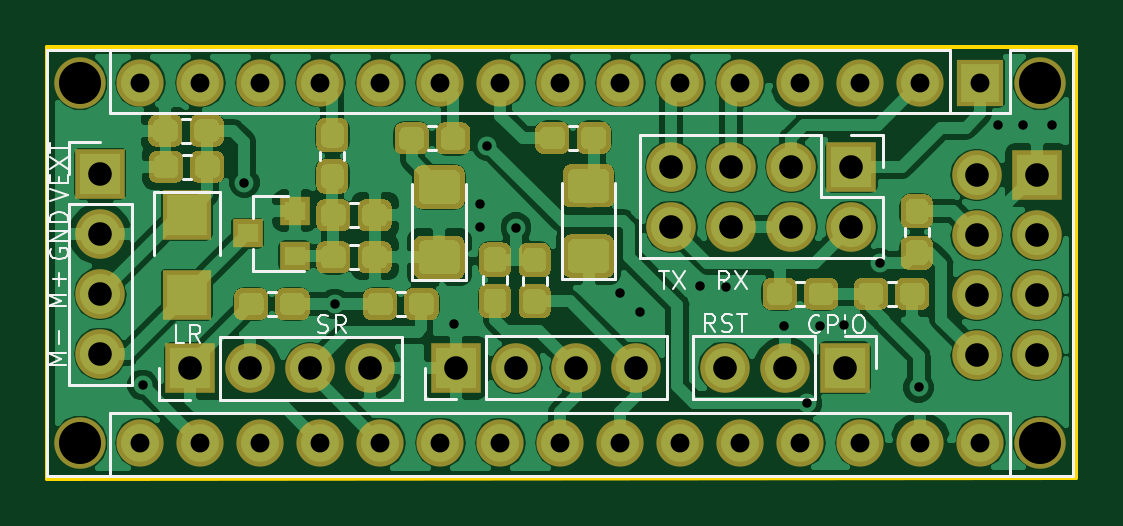
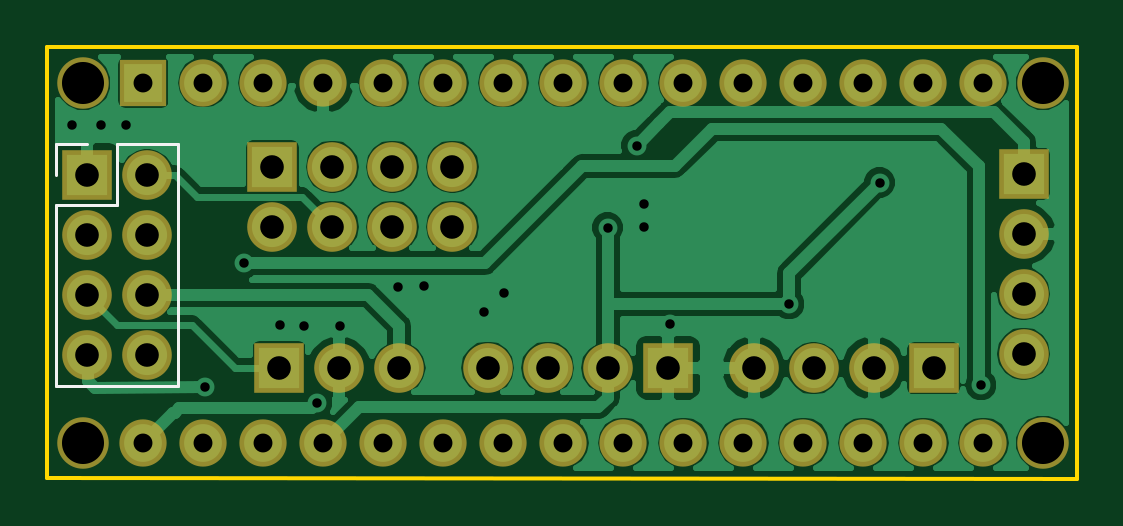
Circuit board: 9 layer files. Board 43.6 x 18.3 mm.
- bottom_copper: WateringSystem-B.Cu.gbr (51884 bytes)
- bottom_mask: WateringSystem-B.Mask.gbr (2474 bytes)
- bottom_silk: WateringSystem-B.SilkS.gbr (945 bytes)
- outline: WateringSystem-Edge.Cuts.gbr (678 bytes)
- top_copper: WateringSystem-F.Cu.gbr (146733 bytes)
- top_mask: WateringSystem-F.Mask.gbr (58541 bytes)
- top_silk: WateringSystem-F.SilkS.gbr (10509 bytes)
- drill: WateringSystem-NPTH.drl (214 bytes)
- drill: WateringSystem-PTH.drl (1484 bytes)

=== bottom_copper: WateringSystem-B.Cu.gbr (51884 bytes, source omitted) ===
=== bottom_mask: WateringSystem-B.Mask.gbr ===
G04 #@! TF.GenerationSoftware,KiCad,Pcbnew,(5.0.0)*
G04 #@! TF.CreationDate,2019-04-18T12:31:28+02:00*
G04 #@! TF.ProjectId,WateringSystem,5761746572696E6753797374656D2E6B,rev?*
G04 #@! TF.SameCoordinates,Original*
G04 #@! TF.FileFunction,Soldermask,Bot*
G04 #@! TF.FilePolarity,Negative*
%FSLAX46Y46*%
G04 Gerber Fmt 4.6, Leading zero omitted, Abs format (unit mm)*
G04 Created by KiCad (PCBNEW (5.0.0)) date 04/18/19 12:31:28*
%MOMM*%
%LPD*%
G01*
G04 APERTURE LIST*
%ADD10R,2.000000X2.000000*%
%ADD11O,2.000000X2.000000*%
%ADD12C,2.180000*%
%ADD13O,2.100000X2.100000*%
%ADD14R,2.100000X2.100000*%
G04 APERTURE END LIST*
D10*
G04 #@! TO.C,A1*
X103174800Y-76758800D03*
D11*
X70154800Y-91998800D03*
X100634800Y-76758800D03*
X72694800Y-91998800D03*
X98094800Y-76758800D03*
X75234800Y-91998800D03*
X95554800Y-76758800D03*
X77774800Y-91998800D03*
X93014800Y-76758800D03*
X80314800Y-91998800D03*
X90474800Y-76758800D03*
X82854800Y-91998800D03*
X87934800Y-76758800D03*
X85394800Y-91998800D03*
X85394800Y-76758800D03*
X87934800Y-91998800D03*
X82854800Y-76758800D03*
X90474800Y-91998800D03*
X80314800Y-76758800D03*
X93014800Y-91998800D03*
X77774800Y-76758800D03*
X95554800Y-91998800D03*
X75234800Y-76758800D03*
X98094800Y-91998800D03*
X72694800Y-76758800D03*
X100634800Y-91998800D03*
X70154800Y-76758800D03*
X103174800Y-91998800D03*
X67614800Y-76758800D03*
X67614800Y-91998800D03*
D12*
X105714800Y-76758800D03*
X105714800Y-91998800D03*
X65074800Y-91998800D03*
X65074800Y-76758800D03*
G04 #@! TD*
D13*
G04 #@! TO.C,J1*
X65913000Y-88239600D03*
X65913000Y-85699600D03*
X65913000Y-83159600D03*
D14*
X65913000Y-80619600D03*
G04 #@! TD*
D13*
G04 #@! TO.C,J2*
X90093800Y-82854800D03*
X90093800Y-80314800D03*
X92633800Y-82854800D03*
X92633800Y-80314800D03*
X95173800Y-82854800D03*
X95173800Y-80314800D03*
X97713800Y-82854800D03*
D14*
X97713800Y-80314800D03*
G04 #@! TD*
G04 #@! TO.C,J4*
X69723000Y-88849200D03*
D13*
X72263000Y-88849200D03*
X74803000Y-88849200D03*
X77343000Y-88849200D03*
G04 #@! TD*
D14*
G04 #@! TO.C,U1*
X105562400Y-80670400D03*
D13*
X103022400Y-80670400D03*
X105562400Y-83210400D03*
X103022400Y-83210400D03*
X105562400Y-85750400D03*
X103022400Y-85750400D03*
X105562400Y-88290400D03*
X103022400Y-88290400D03*
G04 #@! TD*
D14*
G04 #@! TO.C,U2*
X80975200Y-88823800D03*
D13*
X83515200Y-88823800D03*
X86055200Y-88823800D03*
X88595200Y-88823800D03*
G04 #@! TD*
D14*
G04 #@! TO.C,J3*
X97434400Y-88823800D03*
D13*
X94894400Y-88823800D03*
X92354400Y-88823800D03*
G04 #@! TD*
M02*

=== bottom_silk: WateringSystem-B.SilkS.gbr ===
G04 #@! TF.GenerationSoftware,KiCad,Pcbnew,(5.0.0)*
G04 #@! TF.CreationDate,2019-04-18T12:31:28+02:00*
G04 #@! TF.ProjectId,WateringSystem,5761746572696E6753797374656D2E6B,rev?*
G04 #@! TF.SameCoordinates,Original*
G04 #@! TF.FileFunction,Legend,Bot*
G04 #@! TF.FilePolarity,Positive*
%FSLAX46Y46*%
G04 Gerber Fmt 4.6, Leading zero omitted, Abs format (unit mm)*
G04 Created by KiCad (PCBNEW (5.0.0)) date 04/18/19 12:31:28*
%MOMM*%
%LPD*%
G01*
G04 APERTURE LIST*
%ADD10C,0.120000*%
G04 APERTURE END LIST*
D10*
G04 #@! TO.C,U1*
X106892400Y-89620400D02*
X101692400Y-89620400D01*
X106892400Y-81940400D02*
X106892400Y-89620400D01*
X101692400Y-79340400D02*
X101692400Y-89620400D01*
X106892400Y-81940400D02*
X104292400Y-81940400D01*
X104292400Y-81940400D02*
X104292400Y-79340400D01*
X104292400Y-79340400D02*
X101692400Y-79340400D01*
X106892400Y-80670400D02*
X106892400Y-79340400D01*
X106892400Y-79340400D02*
X105562400Y-79340400D01*
G04 #@! TD*
M02*

=== outline: WateringSystem-Edge.Cuts.gbr ===
G04 #@! TF.GenerationSoftware,KiCad,Pcbnew,(5.0.0)*
G04 #@! TF.CreationDate,2019-04-18T12:31:28+02:00*
G04 #@! TF.ProjectId,WateringSystem,5761746572696E6753797374656D2E6B,rev?*
G04 #@! TF.SameCoordinates,Original*
G04 #@! TF.FileFunction,Profile,NP*
%FSLAX46Y46*%
G04 Gerber Fmt 4.6, Leading zero omitted, Abs format (unit mm)*
G04 Created by KiCad (PCBNEW (5.0.0)) date 04/18/19 12:31:28*
%MOMM*%
%LPD*%
G01*
G04 APERTURE LIST*
%ADD10C,0.150000*%
G04 APERTURE END LIST*
D10*
X63670000Y-93522800D02*
X63670000Y-75234800D01*
X107238800Y-93497400D02*
X63670000Y-93522800D01*
X107238800Y-75234800D02*
X107238800Y-93497400D01*
X63670000Y-75234800D02*
X107238800Y-75234800D01*
M02*

=== top_copper: WateringSystem-F.Cu.gbr (146733 bytes, source omitted) ===
=== top_mask: WateringSystem-F.Mask.gbr (58541 bytes, source omitted) ===
=== top_silk: WateringSystem-F.SilkS.gbr (10509 bytes, source omitted) ===
=== drill: WateringSystem-NPTH.drl ===
M48
;DRILL file {KiCad (5.0.0)} date 04/18/19 12:31:31
;FORMAT={-:-/ absolute / metric / decimal}
FMAT,2
METRIC,TZ
T1C1.780
%
G90
G05
M71
T1
X65.075Y-76.759
X65.075Y-91.999
X105.715Y-76.759
X105.715Y-91.999
T0
M30

=== drill: WateringSystem-PTH.drl ===
M48
;DRILL file {KiCad (5.0.0)} date 04/18/19 12:31:31
;FORMAT={-:-/ absolute / metric / decimal}
FMAT,2
METRIC,TZ
T1C0.400
T2C0.800
T3C1.000
%
G90
G05
M71
T1
X67.716Y-89.56
X72.009Y-81.001
X75.844Y-86.131
X80.899Y-86.995
X81.991Y-81.89
X81.991Y-82.855
X82.296Y-79.426
X83.515Y-82.906
X87.909Y-85.674
X88.773Y-86.462
X91.288Y-85.369
X92.405Y-85.395
X94.844Y-87.071
X95.834Y-90.322
X96.368Y-87.046
X97.409Y-87.02
X98.908Y-84.404
X100.559Y-89.662
X103.911Y-78.562
X104.978Y-78.562
X106.197Y-78.562
T2
X67.615Y-76.759
X67.615Y-91.999
X70.155Y-76.759
X70.155Y-91.999
X72.695Y-76.759
X72.695Y-91.999
X75.235Y-76.759
X75.235Y-91.999
X77.775Y-76.759
X77.775Y-91.999
X80.315Y-76.759
X80.315Y-91.999
X82.855Y-76.759
X82.855Y-91.999
X85.395Y-76.759
X85.395Y-91.999
X87.935Y-76.759
X87.935Y-91.999
X90.475Y-76.759
X90.475Y-91.999
X93.015Y-76.759
X93.015Y-91.999
X95.555Y-76.759
X95.555Y-91.999
X98.095Y-76.759
X98.095Y-91.999
X100.635Y-76.759
X100.635Y-91.999
X103.175Y-76.759
X103.175Y-91.999
T3
X80.975Y-88.824
X83.515Y-88.824
X86.055Y-88.824
X88.595Y-88.824
X69.723Y-88.849
X72.263Y-88.849
X74.803Y-88.849
X77.343Y-88.849
X103.022Y-80.67
X103.022Y-83.21
X103.022Y-85.75
X103.022Y-88.29
X105.562Y-80.67
X105.562Y-83.21
X105.562Y-85.75
X105.562Y-88.29
X90.094Y-80.315
X90.094Y-82.855
X92.634Y-80.315
X92.634Y-82.855
X95.174Y-80.315
X95.174Y-82.855
X97.714Y-80.315
X97.714Y-82.855
X92.354Y-88.824
X94.894Y-88.824
X97.434Y-88.824
X65.913Y-80.62
X65.913Y-83.16
X65.913Y-85.7
X65.913Y-88.24
T0
M30

